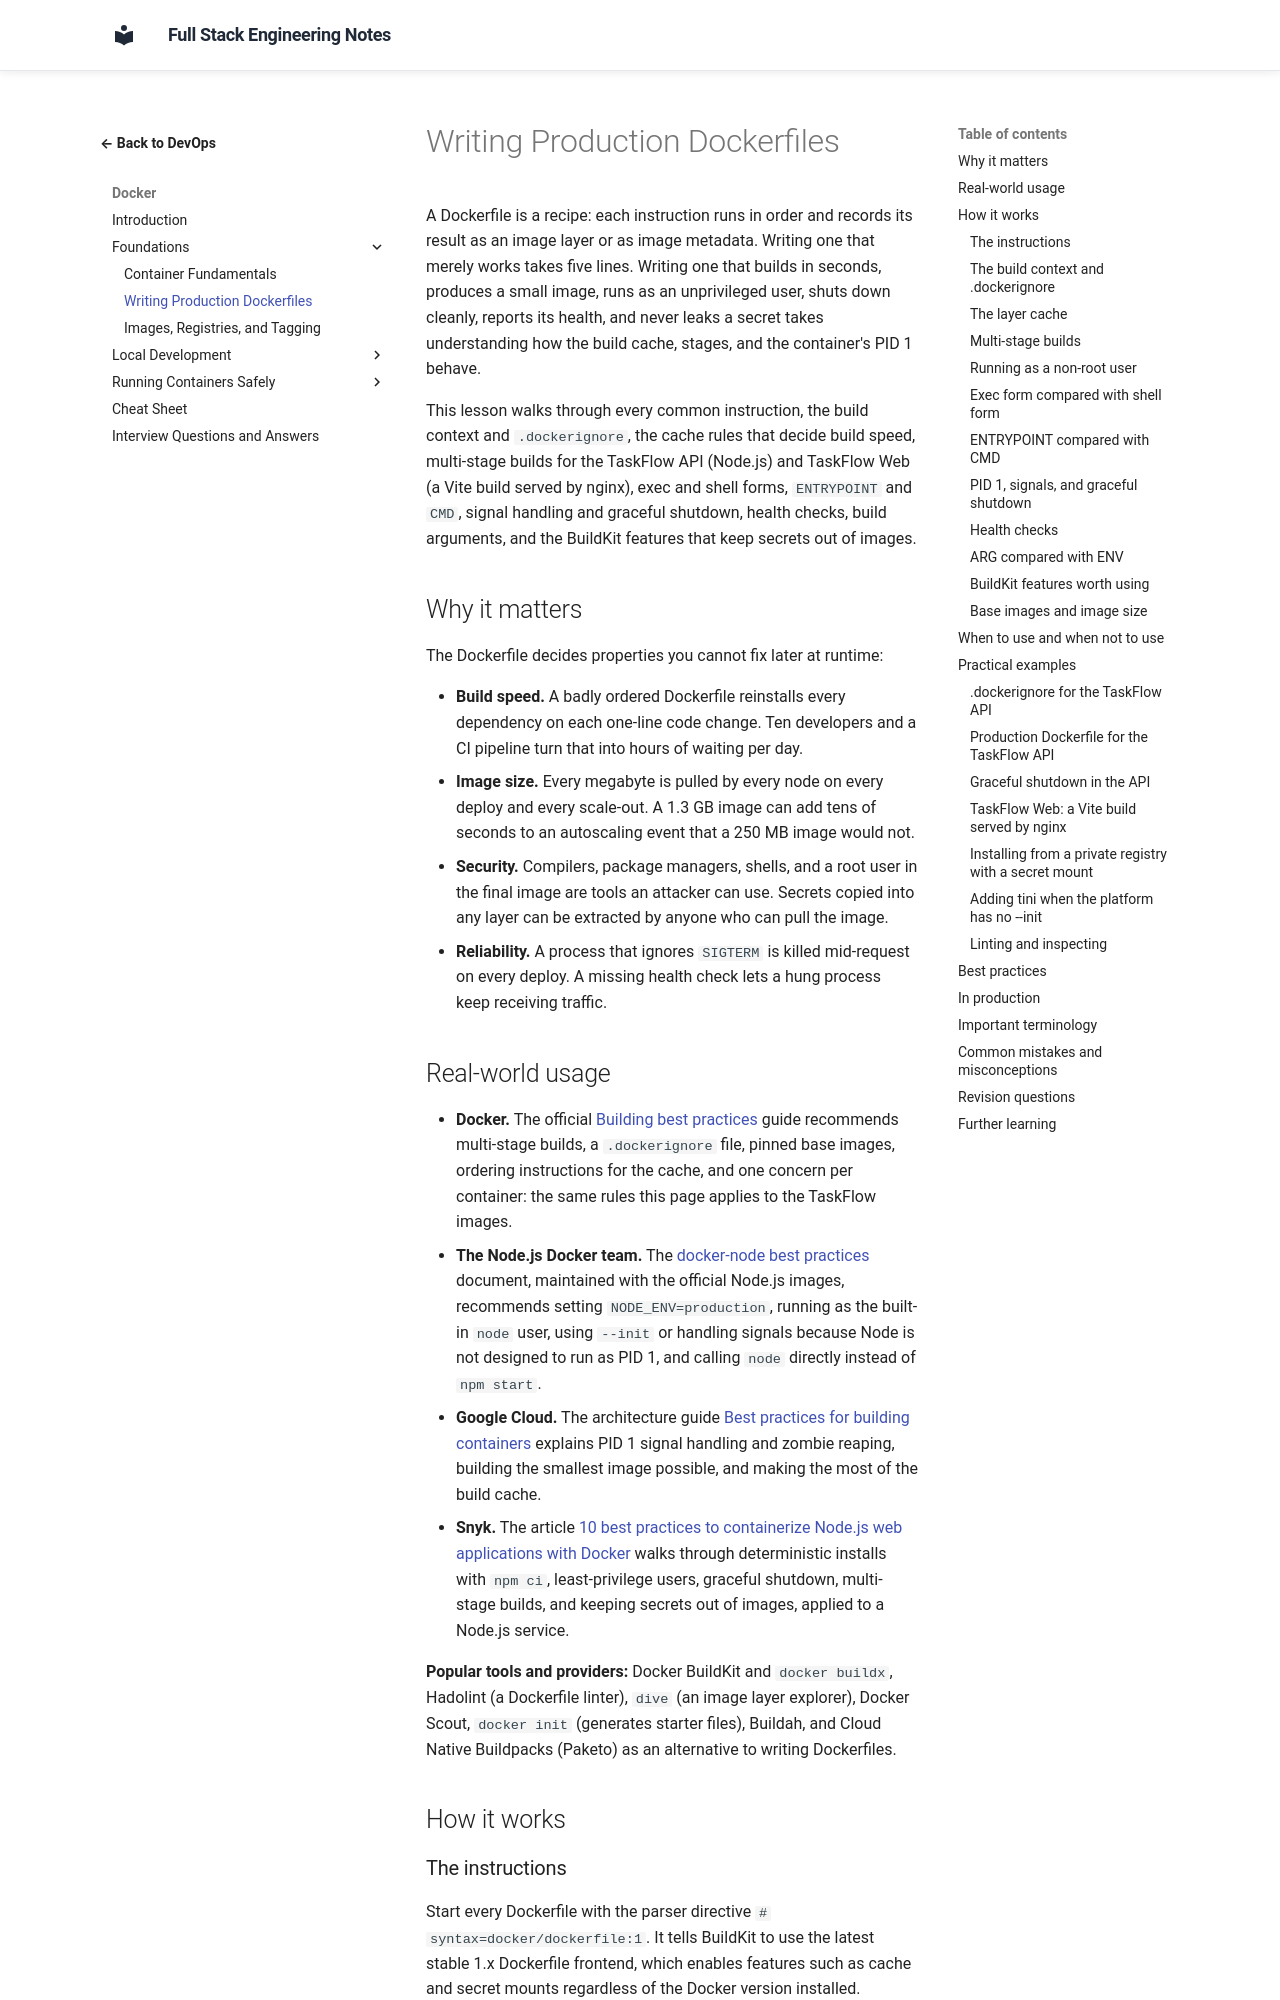

repository: murthy-satti/fullstack-notes · page: 08-devops-and-deployment/docker/writing-production-dockerfiles/index.html · generator: mkdocs

# Writing Production Dockerfiles

A Dockerfile is a recipe: each instruction runs in order and records its
result as an image layer or as image metadata. Writing one that merely
works takes five lines. Writing one that builds in seconds, produces a
small image, runs as an unprivileged user, shuts down cleanly, reports its
health, and never leaks a secret takes understanding how the build cache,
stages, and the container's PID 1 behave.

This lesson walks through every common instruction, the build context and
`.dockerignore`, the cache rules that decide build speed, multi-stage
builds for the TaskFlow API (Node.js) and TaskFlow Web (a Vite build
served by nginx), exec and shell forms, `ENTRYPOINT` and `CMD`, signal
handling and graceful shutdown, health checks, build arguments, and the
BuildKit features that keep secrets out of images.

## Why it matters

The Dockerfile decides properties you cannot fix later at runtime:

- **Build speed.** A badly ordered Dockerfile reinstalls every dependency
  on each one-line code change. Ten developers and a CI pipeline turn
  that into hours of waiting per day.
- **Image size.** Every megabyte is pulled by every node on every deploy
  and every scale-out. A 1.3 GB image can add tens of seconds to an
  autoscaling event that a 250 MB image would not.
- **Security.** Compilers, package managers, shells, and a root user in
  the final image are tools an attacker can use. Secrets copied into any
  layer can be extracted by anyone who can pull the image.
- **Reliability.** A process that ignores `SIGTERM` is killed mid-request
  on every deploy. A missing health check lets a hung process keep
  receiving traffic.
